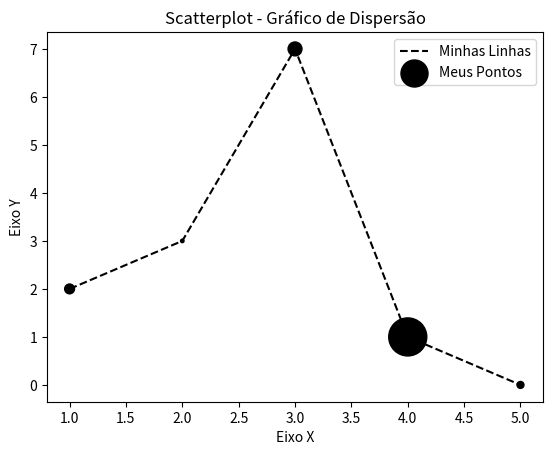

Python code for this plot:
# -*- coding: utf-8 -*-

# Visualização de dados em Python
import matplotlib.pyplot as plt

x = [1, 2, 3, 4, 5]
y = [2, 3, 7, 1, 0]
z = [200, 25, 400, 3000, 100]

titulo = "Scatterplot - Gráfico de Dispersão"
eixox  = "Eixo X"
eixoy  = "Eixo Y"

# Legendas
plt.title(titulo)
plt.xlabel(eixox)
plt.ylabel(eixoy)

plt.plot(x, y, label="Minhas Linhas", color="k", linestyle="--")
plt.scatter(x, y, label="Meus Pontos", color="k", marker=".", s=z)
plt.legend()
plt.show()